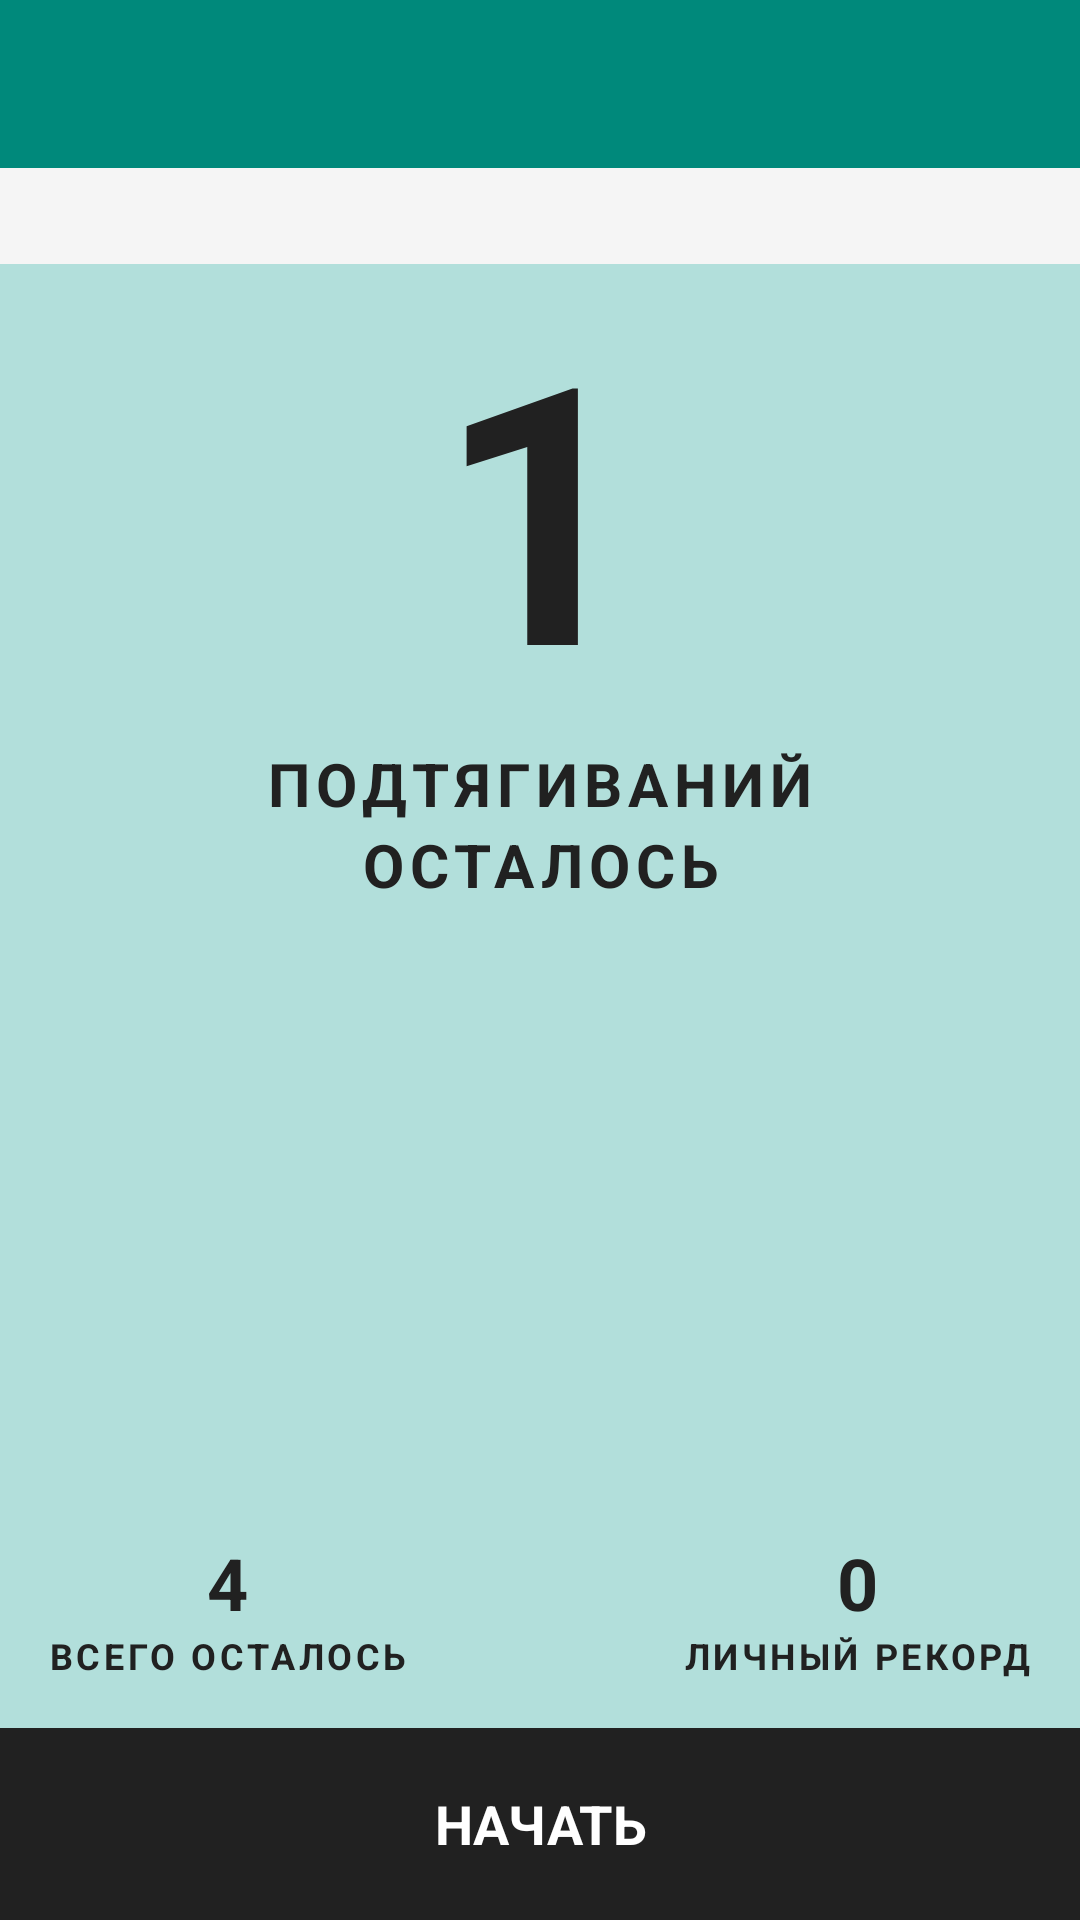

The Android layout XML behind this screen, and the referenced resources:
<!-- AndroidManifest.xml: activity theme Theme.PullUpTrainer -->
<!-- res/layout/activity_workout.xml -->
<?xml version="1.0" encoding="utf-8"?>
<androidx.constraintlayout.widget.ConstraintLayout xmlns:android="http://schemas.android.com/apk/res/android"
    xmlns:app="http://schemas.android.com/apk/res-auto"
    xmlns:tools="http://schemas.android.com/tools"
    android:layout_width="match_parent"
    android:layout_height="match_parent"
    android:background="@android:color/white"
    tools:context=".WorkoutActivity">

    <androidx.appcompat.widget.Toolbar
        android:id="@+id/toolbar"
        android:layout_width="match_parent"
        android:layout_height="wrap_content"
        android:minHeight="?attr/actionBarSize"
        android:background="?attr/colorPrimary"
        app:titleTextColor="@color/white"
        app:navigationIconTint="@color/white"
        app:iconTint="@color/white"
        app:popupTheme="?attr/actionBarPopupTheme"
        app:layout_constraintTop_toTopOf="parent"
        app:layout_constraintStart_toStartOf="parent"
        app:layout_constraintEnd_toEndOf="parent" />

    
    <LinearLayout
        android:id="@+id/progressBar"
        android:layout_width="match_parent"
        android:layout_height="wrap_content"
        android:orientation="horizontal"
        android:background="@color/light_gray"
        android:padding="16dp"
        android:gravity="center"
        app:layout_constraintTop_toBottomOf="@id/toolbar"
        app:layout_constraintStart_toStartOf="parent"
        app:layout_constraintEnd_toEndOf="parent" />

    
    <androidx.constraintlayout.widget.ConstraintLayout
        android:id="@+id/centerArea"
        android:layout_width="match_parent"
        android:layout_height="0dp"
        android:background="@color/workout_center_bg"
        app:layout_constraintTop_toBottomOf="@id/progressBar"
        app:layout_constraintBottom_toTopOf="@id/bottomBar"
        app:layout_constraintStart_toStartOf="parent"
        app:layout_constraintEnd_toEndOf="parent">

        
        <TextView
            android:id="@+id/repsText"
            android:layout_width="wrap_content"
            android:layout_height="wrap_content"
            android:text="1"
            android:textSize="120sp"
            android:textStyle="bold"
            android:textColor="@color/dark_gray"
            android:gravity="center"
            app:layout_constraintTop_toTopOf="parent"
            app:layout_constraintBottom_toTopOf="@id/exerciseText"
            app:layout_constraintStart_toStartOf="parent"
            app:layout_constraintEnd_toEndOf="parent" />

        
        <TextView
            android:id="@+id/exerciseText"
            android:layout_width="wrap_content"
            android:layout_height="wrap_content"
            android:gravity="center"
            android:letterSpacing="0.1"
            android:text="ПОДТЯГИВАНИЙ"
            android:textColor="@color/dark_gray"
            android:textSize="20sp"
            android:textStyle="bold"
            app:layout_constraintEnd_toEndOf="parent"
            app:layout_constraintStart_toStartOf="parent"
            app:layout_constraintTop_toBottomOf="@id/repsText" />

        
        <TextView
            android:id="@+id/statusText"
            android:layout_width="wrap_content"
            android:layout_height="wrap_content"
            android:text="ОСТАЛОСЬ"
            android:textSize="20sp"
            android:textStyle="bold"
            android:textColor="@color/dark_gray"
            android:gravity="center"
            android:letterSpacing="0.1"
            app:layout_constraintTop_toBottomOf="@id/exerciseText"
            app:layout_constraintStart_toStartOf="parent"
            app:layout_constraintEnd_toEndOf="parent" />

        
        <LinearLayout
            android:id="@+id/overallProgress"
            android:layout_width="wrap_content"
            android:layout_height="wrap_content"
            android:orientation="vertical"
            android:gravity="center"
            android:padding="16dp"
            app:layout_constraintBottom_toBottomOf="parent"
            app:layout_constraintStart_toStartOf="parent">

            <TextView
                android:id="@+id/overallCountText"
                android:layout_width="wrap_content"
                android:layout_height="wrap_content"
                android:text="4"
                android:textSize="24sp"
                android:textStyle="bold"
                android:textColor="@color/dark_gray" />

            <TextView
                android:layout_width="wrap_content"
                android:layout_height="wrap_content"
                android:text="ВСЕГО ОСТАЛОСЬ"
                android:textSize="12sp"
                android:textStyle="bold"
                android:textColor="@color/dark_gray"
                android:letterSpacing="0.1" />
        </LinearLayout>

        
        <LinearLayout
            android:id="@+id/personalRecord"
            android:layout_width="wrap_content"
            android:layout_height="wrap_content"
            android:orientation="vertical"
            android:gravity="center"
            android:padding="16dp"
            app:layout_constraintBottom_toBottomOf="parent"
            app:layout_constraintEnd_toEndOf="parent">

            <TextView
                android:id="@+id/recordText"
                android:layout_width="wrap_content"
                android:layout_height="wrap_content"
                android:text="0"
                android:textSize="24sp"
                android:textStyle="bold"
                android:textColor="@color/dark_gray" />

            <TextView
                android:layout_width="wrap_content"
                android:layout_height="wrap_content"
                android:text="ЛИЧНЫЙ РЕКОРД"
                android:textSize="12sp"
                android:textStyle="bold"
                android:textColor="@color/dark_gray"
                android:letterSpacing="0.1" />
        </LinearLayout>

        
        <TextView
            android:id="@+id/timerText"
            android:layout_width="wrap_content"
            android:layout_height="wrap_content"
            android:text="01:00"
            android:textSize="72sp"
            android:textStyle="bold"
            android:textColor="@color/dark_gray"
            android:gravity="center"
            android:visibility="gone"
            app:layout_constraintTop_toTopOf="parent"
            app:layout_constraintBottom_toBottomOf="parent"
            app:layout_constraintStart_toStartOf="parent"
            app:layout_constraintEnd_toEndOf="parent" />

    </androidx.constraintlayout.widget.ConstraintLayout>

    
    <LinearLayout
        android:id="@+id/bottomBar"
        android:layout_width="match_parent"
        android:layout_height="wrap_content"
        android:orientation="horizontal"
        android:background="@color/dark_gray"
        android:gravity="center"
        android:minHeight="64dp"
        app:layout_constraintBottom_toBottomOf="parent"
        app:layout_constraintStart_toStartOf="parent"
        app:layout_constraintEnd_toEndOf="parent">

        <TextView
            android:id="@+id/startButton"
            android:layout_width="0dp"
            android:layout_height="64dp"
            android:layout_weight="1"
            android:text="@string/workout_start_button"
            android:textSize="18sp"
            android:textStyle="bold"
            android:textColor="@android:color/white"
            android:gravity="center"
            android:clickable="true"
            android:focusable="true"
            android:background="?android:attr/selectableItemBackground" />

        <TextView
            android:id="@+id/completeButton"
            android:layout_width="0dp"
            android:layout_height="64dp"
            android:layout_weight="1"
            android:text="@string/workout_complete_button"
            android:textSize="18sp"
            android:textStyle="bold"
            android:textColor="@android:color/white"
            android:gravity="center"
            android:clickable="true"
            android:focusable="true"
            android:background="?android:attr/selectableItemBackground"
            android:visibility="gone" />

        <TextView
            android:id="@+id/skipButton"
            android:layout_width="0dp"
            android:layout_height="64dp"
            android:layout_weight="1"
            android:text="@string/workout_skip_button"
            android:textSize="18sp"
            android:textStyle="bold"
            android:textColor="@android:color/white"
            android:gravity="center"
            android:clickable="true"
            android:focusable="true"
            android:background="?android:attr/selectableItemBackground"
            android:visibility="gone" />

        <TextView
            android:id="@+id/cancelButton"
            android:layout_width="0dp"
            android:layout_height="64dp"
            android:layout_weight="1"
            android:text="@string/workout_cancel_button"
            android:textSize="18sp"
            android:textStyle="bold"
            android:textColor="@android:color/white"
            android:gravity="center"
            android:clickable="true"
            android:focusable="true"
            android:background="?android:attr/selectableItemBackground"
            android:visibility="gone" />
    </LinearLayout>

</androidx.constraintlayout.widget.ConstraintLayout>
<!-- resources referenced by this layout -->
<resources>
  <color name="dark_gray">#FF212121</color>
  <color name="light_gray">#FFF5F5F5</color>
  <color name="white">#FFFFFFFF</color>
  <color name="workout_center_bg">#FFB2DFDB</color>
  <string name="workout_cancel_button">ПРЕРВАТЬ</string>
  <string name="workout_complete_button">ВЫПОЛНЕНО</string>
  <string name="workout_skip_button">ПРОПУСТИТЬ</string>
  <string name="workout_start_button">НАЧАТЬ</string>
  <style name="Theme.PullUpTrainer" parent="Theme.MaterialComponents.DayNight.NoActionBar">
          <item name="colorPrimary">@color/primary</item>
          <item name="colorPrimaryVariant">@color/primary_dark</item>
          <item name="colorOnPrimary">@color/white</item>
          <item name="colorSecondary">@color/accent</item>
          <item name="colorSecondaryVariant">@color/accent_dark</item>
          <item name="colorOnSecondary">@color/black</item>
          <item name="android:statusBarColor">@android:color/transparent</item>
          <item name="actionBarPopupTheme">@style/ThemeOverlay.AppCompat.Light</item>
      </style>
  <color name="primary">#FF00897B</color>
  <color name="primary_dark">#FF00695C</color>
  <color name="accent">#FFFF9800</color>
  <color name="accent_dark">#FFF57C00</color>
  <color name="black">#FF000000</color>
</resources>
